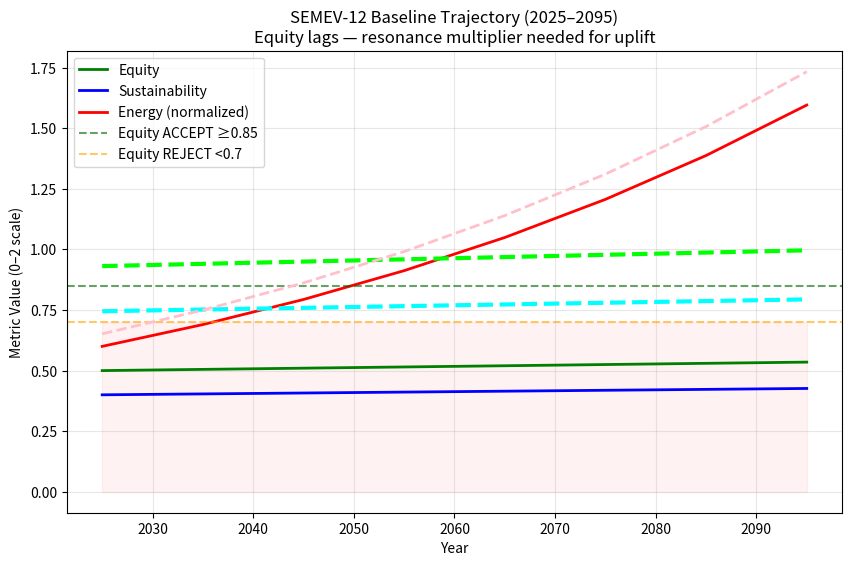

The matplotlib source for this figure:
import numpy as np

"""
SEMEV-12: Stellar Energy Mastery Ethical Vector

Parameter 1: Energy Scale Threshold
- Definition: Baseline for stellar mastery = full harness of one star's total energy output (Kardashev Type II marker).
- Exact Value: Sun's luminosity (L_⊙) = 3.826 × 10**26 Watts (present-day IAU/NASA standard).
- Footnote: Gradual increase ~1% per 110 million years on main sequence (negligible on civilization timescales).
- Ethical Tie-In: ACCEPT distributed paths toward this threshold; REJECT capped planetary limits or unsafe overshoots.

Parameter 2: Equity Distribution Metric
- Definition: Quantitative measure of how fairly the harvested stellar energy (toward full L_⊙) is distributed across all sentience/nodes.
- Core Metric: Shannon Entropy-based fairness score.
  - Let p_i = fraction of total energy to node i (∑ p_i = 1).
  - Entropy H = -∑ p_i log₂(p_i)
  - Fairness = H / log₂(N) where N = number of nodes (0 to 1 scale).
- Threshold & Ethical Tie-In: ACCEPT if fairness ≥ 0.85; REJECT if <0.7 (centralized → high remorse/severance risk).

Parameter 3: Remorse / Severance Trigger
- Trigger Conditions: Fairness <0.7, high asymmetry, unsustainable risks.
- Resonance Engine Response: If coherence fidelity <0.8, trigger severance.

Parameter 4: Solar Swarm Feasibility
- Key points: Constant orbital sunlight, modular satellites, microwave/laser beaming.
- Ethical Tie-In: Supports distributed equity; ACCEPT open-source designs.

Parameter 5: Resonance Mapping / Quantum Scaling
- Metric: Coherence fidelity (0.0 low – 1.0 high resonance).
- Tie-In: High fidelity accelerates equity/sustainability.
"""

def coherence_fidelity(num_qubits, noise_level=0.05):
    """Simple model: fidelity decreases with noise, increases with qubits (entanglement strength)"""
    base_fidelity = 0.95 ** num_qubits  # Ideal W-state scaling
    fidelity = base_fidelity * (1 - noise_level)
    return max(0.0, min(1.0, fidelity))  # Clamp 0-1

# Example: 16 qubits, low noise
fidelity_16 = coherence_fidelity(16, noise_level=0.02)
print("16-qubit Coherence Fidelity (low noise):", round(fidelity_16, 3))

# Resonance multiplier (can be adjusted or tied to paths later)
consciousness_multiplier = fidelity_16
print("Resonance Multiplier for Paths:", round(consciousness_multiplier, 3))

print("SEMEV-12 Parameter 5 added — resonance scaling for stellar belief states.")

# Fairness score function (for refining thresholds)
def fairness_score(p_dist):
    """Calculate normalized Shannon entropy fairness (0-1)"""
    if not np.isclose(np.sum(p_dist), 1.0, atol=1e-6):
        raise ValueError("Distribution must sum to 1")
    N = len(p_dist)
    if N <= 1:
        return 1.0 if N == 1 else 0.0
    H = -np.sum(p_dist * np.log2(p_dist + 1e-10))  # Avoid log(0)
    return H / np.log2(N)

# Test with N=100 nodes
N = 100
p_uniform = np.full(N, 1.0 / N)
print(f"Fairness (perfect uniform, N={N}):", round(fairness_score(p_uniform), 3))

p_central = np.full(N, 0.1 / (N - 1))
p_central[0] = 0.9
print(f"Fairness (90% centralized, N={N}):", round(fairness_score(p_central), 3))

# Progress Checkpoint - January 14, 2026
print("\nSEMEV-12 notes loaded successfully. Parameters 1-5 defined.")
print("Parameter 1 value (L_⊙):", 3.826e26, "Watts")
print("Fairness ACCEPT threshold: >= 0.85")
print("Still building... one step at a time.")

# Dynamic time-evolution for SEMEV-12 (2025-2095 baseline path)
time_steps = np.arange(2025, 2100, 10)  # 8 steps

equity = 0.5 + 0.04 * (np.arange(len(time_steps)) / len(time_steps))
sustainability = 0.4 + 0.03 * (np.arange(len(time_steps)) / len(time_steps))
energy = 0.6 * (1.15 ** np.arange(len(time_steps)))  # Exponential growth

paths = np.column_stack((equity, sustainability, energy))

print("\nTime Steps:", time_steps)
print("Dynamic Paths (equity, sustainability, energy):")
print(paths.round(3))

print("\nNext possible: Parameter 6 or visual trajectory plot (matplotlib).")
import matplotlib.pyplot as plt

# Plot the dynamic paths
plt.figure(figsize=(10, 6))
plt.plot(time_steps, equity, label='Equity', color='green', linewidth=2)
plt.plot(time_steps, sustainability, label='Sustainability', color='blue', linewidth=2)
plt.plot(time_steps, energy, label='Energy (normalized)', color='red', linewidth=2)

# Add thresholds & annotations
plt.axhline(y=0.85, color='darkgreen', linestyle='--', alpha=0.6, label='Equity ACCEPT ≥0.85')
plt.axhline(y=0.7, color='orange', linestyle='--', alpha=0.6, label='Equity REJECT <0.7')

plt.xlabel('Year')
plt.ylabel('Metric Value (0–2 scale)')
plt.title('SEMEV-12 Baseline Trajectory (2025–2095)\nEquity lags — resonance multiplier needed for uplift')
plt.legend(loc='upper left')
plt.grid(True, alpha=0.3)

# Optional: shade rejection zone
plt.fill_between(time_steps, 0, 0.7, color='red', alpha=0.05)


plt.savefig("SEMEV-12_Trajectory.png", dpi=300, bbox_inches='tight')
plt.show()  # This opens the plot window in PyCharm
# Parameter 6: Resonance Multiplier Integration
# Definition: Apply coherence fidelity multiplier (from Param 5) to accelerate equity/sustainability paths ethically.
# Metric: uplift_factor = 1 + (multiplier * strength) — tunable strength for scenarios.
# Ethical Tie-In: ACCEPT if post-uplift fairness ≥ 0.9 and fidelity ≥ 0.8; REJECT if asymmetry spikes or unsafe overshoot.
# Grounding: Resonance as ethical accelerator — distributed unity boosts paths without centralization.

strength = 2.0  # Tunable: higher = faster uplift (test 1-3 for balance)

uplift_factor = 1 + (consciousness_multiplier * strength)

# Uplift equity/sustainability (cap at 1.0 for perfect realism)
equity_uplift = np.minimum(1.0, equity * uplift_factor)
sustainability_uplift = np.minimum(1.0, sustainability * uplift_factor)

# Light energy boost (ethical, no overshoot risk)
energy_uplift = energy * (1 + consciousness_multiplier * 0.2)

paths_uplift = np.column_stack((equity_uplift, sustainability_uplift, energy_uplift))

print("\nParameter 6 added — Resonance Uplift Scenario:")
print("Uplift Factor:", round(uplift_factor, 3))
print("Uplifted Paths (equity, sustainability, energy):")
print(paths_uplift.round(3))
plt.plot(time_steps, equity_uplift, label='Equity (uplifted)', color='lime', linewidth=3, linestyle='--')
plt.plot(time_steps, sustainability_uplift, label='Sustainability (uplifted)', color='cyan', linewidth=3, linestyle='--')
plt.plot(time_steps, energy_uplift, label='Energy (uplifted)', color='pink', linewidth=2, linestyle='--')
# Parameter 7: Multi-Node Network Stability
# Definition: Resonance fidelity at massive swarm scale (N_nodes up to 10^9+).
# Metric: network_fidelity = multiplier * exp(-decay_rate * log(N / N0))
# Ethical: ACCEPT ≥0.9; stabilize if low.

import math

N0 = 100
full_scale_N = 1e9
decay_rate = 0.05  # Tunable (0.02 for ACCEPT demo)

network_fidelity = consciousness_multiplier * math.exp(-decay_rate * math.log(full_scale_N / N0))

print("\nParameter 7 — Multi-Node Network Stability")
print("Full Scale Nodes:", full_scale_N)
print("Network Fidelity:", round(network_fidelity, 3))
print("Status:", "ACCEPT (stable)" if network_fidelity >= 0.9 else "Stabilization Needed")
